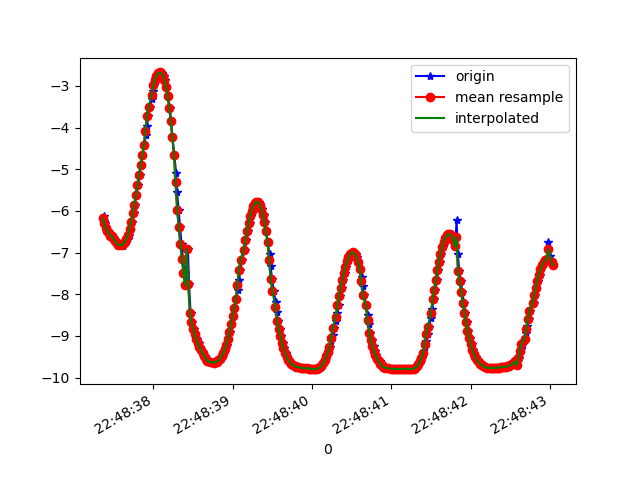

The file beside this chart, header and first rows:
1617835717375, 531360908726877, -6.1250587, -7.2711654, 2.3777843
1617835717378, 531360927957647, -6.239, -7.23, 2.201
1617835717387, 531360947188417, -6.298, -7.164, 2.248
1617835717404, 531360966419187, -6.402, -7.112, 2.116
1617835717425, 531360985649957, -6.475, -7.09, 1.961
1617835717442, 531361004880727, -6.528, -7.032, 1.994
1617835717464, 531361024111497, -6.592, -7.019, 1.824
1617835717480, 531361043342267, -6.612, -6.991, 1.856
1617835717500, 531361062573037, -6.674, -6.942, 1.817
1617835717524, 531361081803807, -6.713, -6.94, 1.677
1617835717537, 531361101034577, -6.728, -6.908, 1.745
1617835717556, 531361120265347, -6.782, -6.879, 1.652
1617835717575, 531361139496117, -6.807, -6.879, 1.544
1617835717601, 531361158726887, -6.818, -6.845, 1.642
1617835717617, 531361177957657, -6.834, -6.84, 1.596
1617835717632, 531361197188427, -6.795, -6.866, 1.652
1617835717651, 531361216419197, -6.743, -6.886, 1.779
1617835717675, 531361235649967, -6.676, -6.963, 1.727
1617835717689, 531361254880737, -6.574, -7.046, 1.783
1617835717710, 531361274111507, -6.431, -7.162, 1.842
1617835717728, 531361293342277, -6.257, -7.298, 1.904
1617835717751, 531361312573047, -6.061, -7.445, 1.967
1617835717765, 531361331803817, -5.847, -7.596, 2.04
1617835717785, 531361351034587, -5.619, -7.741, 2.132
1617835717809, 531361370265357, -5.383, -7.877, 2.239
1617835717828, 531361389496127, -5.14, -8.006, 2.352
1617835717841, 531361408726897, -4.9, -8.123, 2.46
1617835717860, 531361427957667, -4.665, -8.23, 2.557
1617835717885, 531361447188437, -4.426, -8.335, 2.642
1617835717907, 531361466419207, -4.189, -8.433, 2.715
1617835717918, 531361485649977, -3.953, -8.521, 2.794
1617835717937, 531361504880747, -3.725, -8.598, 2.869
1617835717955, 531361524111517, -3.507, -8.668, 2.933
1617835717983, 531361543342287, -3.308, -8.728, 2.985
1617835717995, 531361562573057, -3.131, -8.779, 3.026
1617835718014, 531361581803827, -2.979, -8.821, 3.057
1617835718037, 531361601034597, -2.855, -8.854, 3.08
1617835718052, 531361620265367, -2.761, -8.881, 3.091
1617835718070, 531361639496137, -2.701, -8.901, 3.083
1617835718089, 531361658726907, -2.676, -8.918, 3.057
1617835718115, 531361677957677, -2.689, -8.93, 3.01
1617835718129, 531361697188447, -2.751, -8.931, 2.951
1617835718146, 531361716419217, -2.865, -8.916, 2.886
1617835718165, 531361735649987, -3.034, -8.884, 2.812
1617835718184, 531361754880757, -3.251, -8.835, 2.722
1617835718211, 531361774111527, -3.522, -8.765, 2.608
1617835718222, 531361793342297, -3.852, -8.668, 2.464
1617835718241, 531361812573067, -4.232, -8.537, 2.292
1617835718264, 531361831803837, -4.647, -8.371, 2.093
1617835718287, 531361851034607, -5.087, -8.165, 1.87
1617835718298, 531361870265377, -5.535, -7.921, 1.631
1617835718319, 531361889496147, -5.975, -7.643, 1.39
1617835718337, 531361908726917, -6.396, -7.334, 1.161
1617835718356, 531361927957687, -6.794, -6.998, 0.9556
1617835718374, 531361947188457, -7.16, -6.645, 0.7824
1617835718394, 531361966419227, -7.492, -6.284, 0.6465
1617835718416, 531361985649997, -7.789, -5.922, 0.5406
1617835718436, 531362004880767, -6.908, -6.94, 0.3907
1617835718450, 531362024111537, -7.755, -5.983, 0.3025
1617835718470, 531362043342307, -8.441, -4.973, 0.2291
1617835718489, 531362062573077, -8.672, -4.564, 0.1224
... 236 more rows
